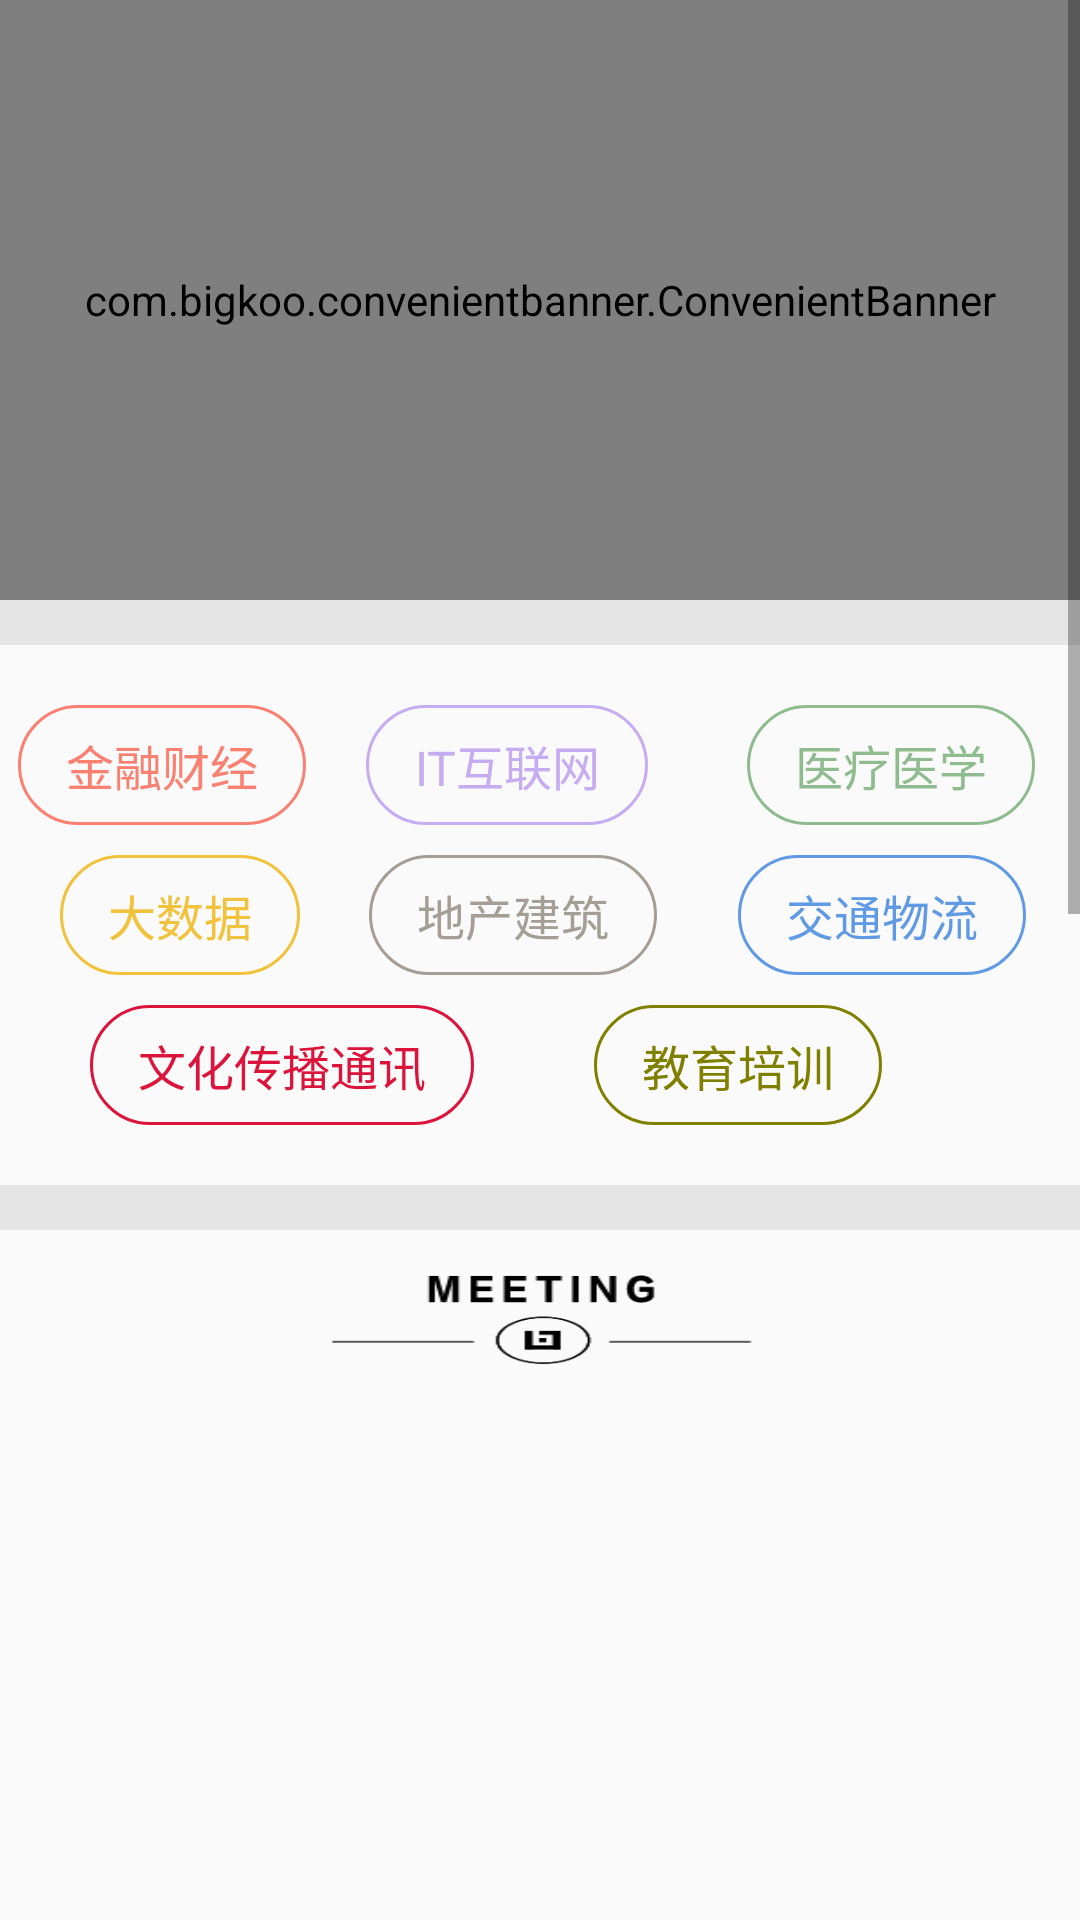

Here is an Android app screen rendered from its layout file. Give the layout XML and the strings, colors and styles it references.
<!-- AndroidManifest.xml: application theme Theme.AppCompat.Light.NoActionBar -->
<!-- res/layout/fragment_home_hot.xml -->
<?xml version="1.0" encoding="utf-8"?>
<LinearLayout xmlns:android="http://schemas.android.com/apk/res/android"
    android:layout_width="match_parent"
    android:layout_height="match_parent"
    android:focusable="true"
    android:focusableInTouchMode="true"
    xmlns:app="http://schemas.android.com/apk/res-auto">

    <ScrollView
        android:layout_width="match_parent"
        android:layout_height="fill_parent"
        android:fillViewport="false"
        android:id="@+id/scrollView"
        android:layout_gravity="center_vertical" >

        <LinearLayout
            android:orientation="vertical"
            android:layout_width="match_parent"
            android:layout_height="wrap_content">

            <com.bigkoo.convenientbanner.ConvenientBanner
                android:id="@+id/vp_hot"
                android:layout_width="match_parent"
                android:layout_height="200dp"
                app:canLoop="true"
                android:orientation="vertical" />
            <ImageView
                android:src="#e5e5e5"
                android:layout_width="fill_parent"
                android:layout_height="15dp"
                android:id="@+id/img_top1"/>

            <LinearLayout
                android:orientation="vertical"
                android:layout_width="match_parent"
                android:layout_marginTop="20dp"
                android:layout_height="match_parent">

                <LinearLayout
                    android:orientation="horizontal"
                    android:layout_width="match_parent"
                    android:layout_height="match_parent"
                    android:layout_gravity="center_horizontal"
                    android:weightSum="1">
                    <TextView
                        android:layout_width="wrap_content"
                        android:layout_height="40dp"
                        android:text="    金融财经    "
                        android:focusable="false"
                        android:layout_marginLeft="6dp"
                        android:gravity="center"
                        android:background="@drawable/my_label1"
                        android:textColor="@color/state"
                        android:textSize="16sp"
                        android:id="@+id/text_label1" />

                    <TextView
                        android:layout_width="wrap_content"
                        android:layout_height="40dp"
                        android:text="    IT互联网    "
                        android:focusable="false"
                        android:layout_marginLeft="20dp"
                        android:gravity="center"
                        android:background="@drawable/my_label2"
                        android:textColor="#C6ACF0"
                        android:textSize="16sp"
                        android:id="@+id/text_label2" />

                    <TextView
                        android:layout_width="wrap_content"
                        android:layout_height="40dp"
                        android:text="    医疗医学    "
                        android:focusable="false"
                        android:layout_marginLeft="33dp"
                        android:gravity="center"
                        android:background="@drawable/my_label3"
                        android:textColor="#8FBC8F"
                        android:textSize="16sp"
                        android:id="@+id/text_label3" />

                </LinearLayout>
                <LinearLayout
                    android:orientation="horizontal"
                    android:layout_width="match_parent"
                    android:layout_height="match_parent"
                    android:layout_marginTop="10dp"
                    android:layout_gravity="center_horizontal"
                    android:weightSum="1">
                    <TextView
                        android:layout_width="wrap_content"
                        android:layout_height="40dp"
                        android:text="    大数据    "
                        android:focusable="false"
                        android:layout_marginLeft="20dp"
                        android:gravity="center"
                        android:background="@drawable/my_label4"
                        android:textColor="#F1C23C"
                        android:textSize="16sp"
                        android:id="@+id/text_label4" />

                    <TextView
                        android:layout_width="wrap_content"
                        android:layout_height="40dp"
                        android:text="    地产建筑    "
                        android:focusable="false"
                        android:layout_marginLeft="23dp"
                        android:gravity="center"
                        android:background="@drawable/my_label5"
                        android:textColor="#A49E95"
                        android:textSize="16sp"
                        android:id="@+id/text_label5" />

                    <TextView
                        android:layout_width="wrap_content"
                        android:layout_height="40dp"
                        android:text="    交通物流    "
                        android:focusable="false"
                        android:layout_marginLeft="27dp"
                        android:gravity="center"
                        android:background="@drawable/my_label6"
                        android:textColor="#609AE4"
                        android:textSize="16sp"
                        android:id="@+id/text_label6" />

                </LinearLayout>
                <LinearLayout
                    android:orientation="horizontal"
                    android:layout_width="match_parent"
                    android:layout_height="match_parent"
                    android:layout_marginTop="10dp"
                    android:layout_gravity="center_horizontal"
                    android:weightSum="1">
                    <TextView
                        android:layout_width="wrap_content"
                        android:layout_height="40dp"
                        android:text="    文化传播通讯    "
                        android:focusable="false"
                        android:layout_marginLeft="30dp"
                        android:gravity="center"
                        android:background="@drawable/my_label7"
                        android:textColor="#DC143C"
                        android:textSize="16sp"
                        android:id="@+id/text_label7" />

                    <ImageView
                        android:layout_width="wrap_content"
                        android:layout_height="wrap_content"
                        android:id="@+id/imageView2" />

                    <TextView
                        android:layout_width="wrap_content"
                        android:layout_height="40dp"
                        android:text="    教育培训    "
                        android:focusable="false"
                        android:layout_marginLeft="40dp"
                        android:gravity="center"
                        android:background="@drawable/my_label8"
                        android:textColor="#808000"
                        android:textSize="16sp"
                        android:id="@+id/text_label8" />

                </LinearLayout>
            </LinearLayout>

            <ImageView
                android:src="#e5e5e5"
                android:layout_width="fill_parent"
                android:layout_height="15dp"
                android:layout_marginTop="20dp"
                android:id="@+id/img_top2"/>

            <ImageView
                android:layout_width="160dp"
                android:layout_height="60dp"
                android:layout_gravity="center"
                android:scaleType="fitXY"
                android:id="@+id/imageView3"
                android:src="@mipmap/ic_meeting" />

            <ListView
                android:layout_width="match_parent"
                android:layout_height="875dp"
                android:id="@+id/listhot"
                android:divider="@null"
                android:layout_gravity="center_horizontal" />
        </LinearLayout>
    </ScrollView>
</LinearLayout>
<!-- resources referenced by this layout -->
<resources>
  <color name="state">#FA8072</color>
  <!-- drawable my_label1 (drawable) -->
  <?xml version="1.0" encoding="utf-8"?>
  <shape xmlns:android="http://schemas.android.com/apk/res/android">
      <stroke android:width="1dip" android:color="#FA8072" />
      <corners android:topLeftRadius="20dp"
          android:topRightRadius="20dp"
          android:bottomRightRadius="20dp"
          android:bottomLeftRadius="20dp"/>
  </shape>
  <!-- drawable my_label2 (drawable) -->
  <?xml version="1.0" encoding="utf-8"?>
  <shape xmlns:android="http://schemas.android.com/apk/res/android">
      <stroke android:width="1dip" android:color="#C6ACF0" />
      <corners android:topLeftRadius="20dp"
          android:topRightRadius="20dp"
          android:bottomRightRadius="20dp"
          android:bottomLeftRadius="20dp"/>
  </shape>
  <!-- drawable my_label3 (drawable) -->
  <?xml version="1.0" encoding="utf-8"?>
  <shape xmlns:android="http://schemas.android.com/apk/res/android">
      <stroke android:width="1dip" android:color="#8FBC8F" />
      <corners android:topLeftRadius="20dp"
          android:topRightRadius="20dp"
          android:bottomRightRadius="20dp"
          android:bottomLeftRadius="20dp"/>
  </shape>
  <!-- drawable my_label4 (drawable) -->
  <?xml version="1.0" encoding="utf-8"?>
  <shape xmlns:android="http://schemas.android.com/apk/res/android">
      <stroke android:width="1dip" android:color="#F1C23C" />
      <corners android:topLeftRadius="20dp"
          android:topRightRadius="20dp"
          android:bottomRightRadius="20dp"
          android:bottomLeftRadius="20dp"/>
  </shape>
  <!-- drawable my_label5 (drawable) -->
  <?xml version="1.0" encoding="utf-8"?>
  <shape xmlns:android="http://schemas.android.com/apk/res/android">
      <stroke android:width="1dip" android:color="#A49E95" />
      <corners android:topLeftRadius="20dp"
          android:topRightRadius="20dp"
          android:bottomRightRadius="20dp"
          android:bottomLeftRadius="20dp"/>
  </shape>
  <!-- drawable my_label6 (drawable) -->
  <?xml version="1.0" encoding="utf-8"?>
  <shape xmlns:android="http://schemas.android.com/apk/res/android">
      <stroke android:width="1dip" android:color="#609AE4" />
      <corners android:topLeftRadius="20dp"
          android:topRightRadius="20dp"
          android:bottomRightRadius="20dp"
          android:bottomLeftRadius="20dp"/>
  </shape>
  <!-- drawable my_label7 (drawable) -->
  <?xml version="1.0" encoding="utf-8"?>
  <shape xmlns:android="http://schemas.android.com/apk/res/android">
      <stroke android:width="1dip" android:color="#DC143C" />
      <corners android:topLeftRadius="20dp"
          android:topRightRadius="20dp"
          android:bottomRightRadius="20dp"
          android:bottomLeftRadius="20dp"/>
  </shape>
  <!-- drawable my_label8 (drawable) -->
  <?xml version="1.0" encoding="utf-8"?>
  <shape xmlns:android="http://schemas.android.com/apk/res/android">
      <stroke android:width="1dip" android:color="#808000" />
      <corners android:topLeftRadius="20dp"
          android:topRightRadius="20dp"
          android:bottomRightRadius="20dp"
          android:bottomLeftRadius="20dp"/>
  </shape>
  <!-- mipmap ic_meeting: png bitmap (mipmap-mdpi, 4385 bytes) -->
</resources>
